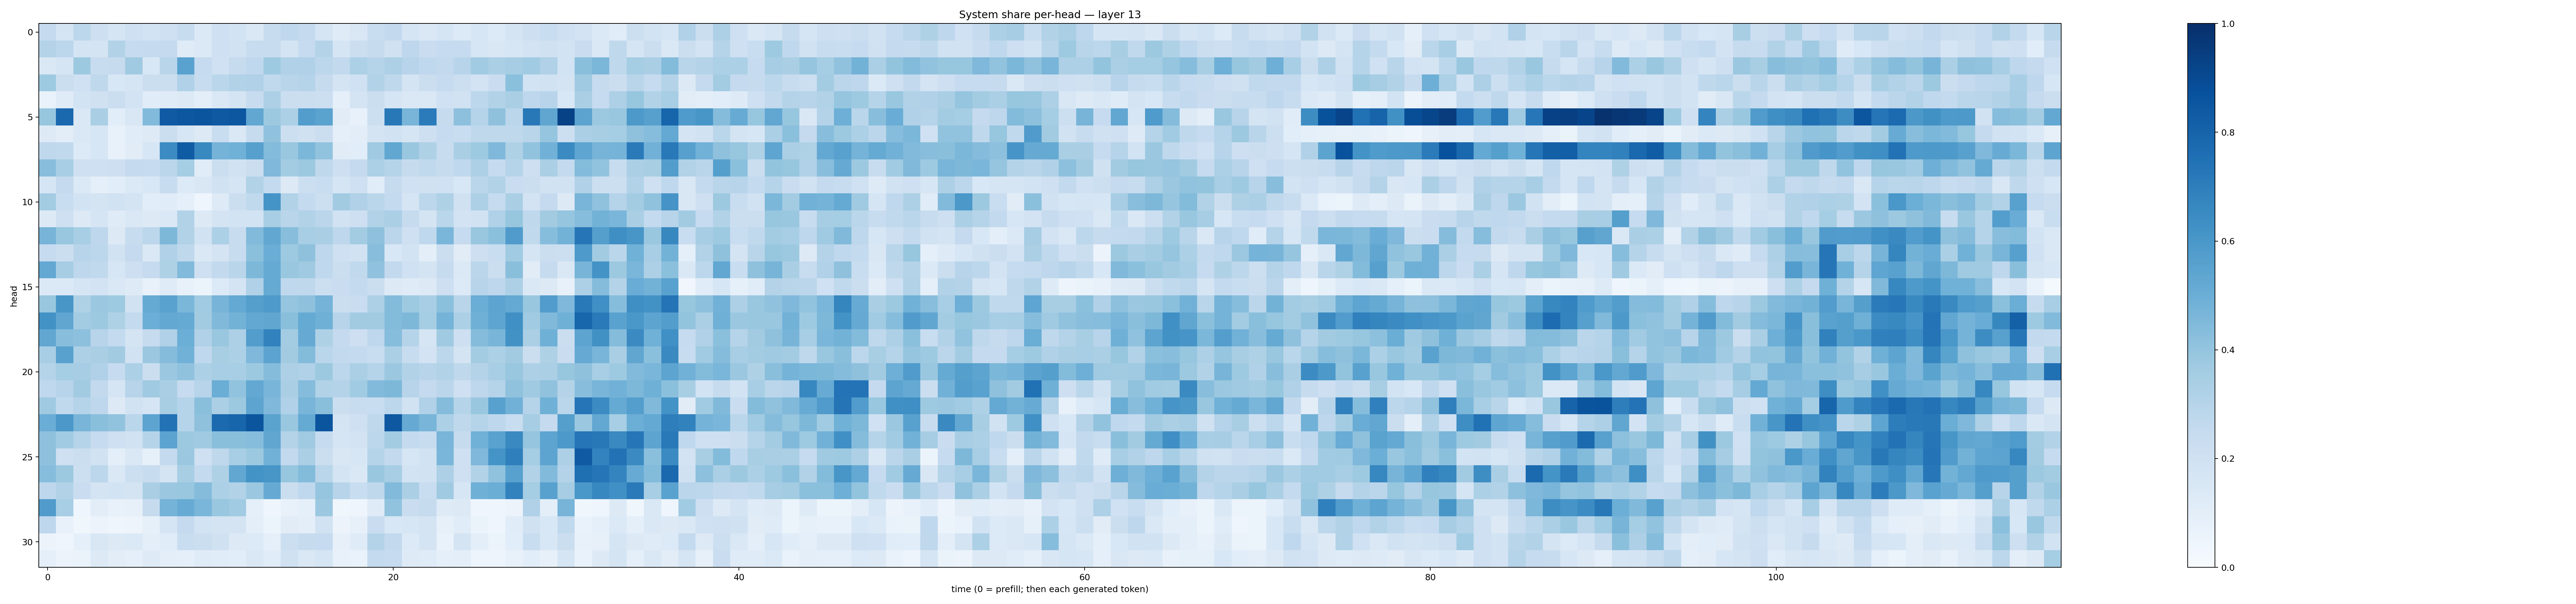

The table this chart was drawn from, first rows:
0.25142112, 0.17396149, 0.27737108, 0.21467064, 0.17146166, 0.20367503, 0.18414159, 0.20502807, 0.2362614, 0.13766435, 0.2068388, 0.18523593, 0.14684288, 0.23732542, 0.26747948, 0.25162068, 0.17067419, 0.11905658, 0.15107203, 0.23050699, 0.2585582, 0.1653098, 0.14200309, 0.16512762
0.3081, 0.2788, 0.1783, 0.172, 0.3115, 0.247, 0.2529, 0.2527, 0.1182, 0.1397, 0.2099, 0.1912, 0.2414, 0.2405, 0.1723, 0.249, 0.3069, 0.1676, 0.2242, 0.246, 0.1976, 0.275, 0.23, 0.2499
0.1471, 0.169, 0.3761, 0.241, 0.2438, 0.3701, 0.1527, 0.2922, 0.5509, 0.247, 0.2021, 0.2443, 0.269, 0.3715, 0.3203, 0.3187, 0.2807, 0.2605, 0.3306, 0.2976, 0.3267, 0.2946, 0.2682, 0.2605
0.3717, 0.2249, 0.2005, 0.2712, 0.1542, 0.1645, 0.2192, 0.2258, 0.32, 0.235, 0.2858, 0.3098, 0.3193, 0.2626, 0.2925, 0.301, 0.2444, 0.174, 0.201, 0.3135, 0.2701, 0.1787, 0.2263, 0.2466
0.0701, 0.1188, 0.1848, 0.1972, 0.2263, 0.1802, 0.1157, 0.1184, 0.1253, 0.09996, 0.1447, 0.1781, 0.2392, 0.3265, 0.2241, 0.2258, 0.2156, 0.0937, 0.1795, 0.2264, 0.1693, 0.1411, 0.1464, 0.1996
0.3931, 0.7815, 0.1416, 0.3363, 0.108, 0.1515, 0.4416, 0.8375, 0.8483, 0.8583, 0.842, 0.8505, 0.5274, 0.3758, 0.3319, 0.5721, 0.5475, 0.1105, 0.07378, 0.2154, 0.7206, 0.4669, 0.7094, 0.2443
0.1307, 0.1038, 0.1429, 0.1631, 0.07554, 0.1155, 0.1214, 0.2265, 0.1587, 0.1294, 0.2308, 0.1484, 0.2455, 0.4063, 0.2184, 0.1973, 0.219, 0.08715, 0.1025, 0.1759, 0.19, 0.1711, 0.2145, 0.247
0.2729, 0.2653, 0.1349, 0.1594, 0.07412, 0.1126, 0.1577, 0.6453, 0.8282, 0.6563, 0.4748, 0.485, 0.5589, 0.4388, 0.3848, 0.4581, 0.4052, 0.1128, 0.1061, 0.3709, 0.5302, 0.3857, 0.3209, 0.2379
0.4288, 0.3442, 0.2095, 0.2093, 0.2136, 0.2531, 0.2445, 0.2838, 0.3532, 0.1136, 0.2233, 0.1883, 0.2227, 0.45, 0.3566, 0.3763, 0.271, 0.2147, 0.2516, 0.329, 0.2983, 0.2435, 0.2639, 0.2439
0.1674, 0.2526, 0.1379, 0.09161, 0.1063, 0.1397, 0.1546, 0.2346, 0.1354, 0.1488, 0.1947, 0.1703, 0.3136, 0.2564, 0.1312, 0.2154, 0.2309, 0.1647, 0.2037, 0.1161, 0.2445, 0.202, 0.1986, 0.2026
0.3562, 0.2316, 0.1862, 0.1738, 0.1938, 0.1742, 0.1068, 0.1166, 0.08748, 0.04622, 0.1217, 0.222, 0.2633, 0.6144, 0.3109, 0.2569, 0.2158, 0.3615, 0.3166, 0.2886, 0.2545, 0.1685, 0.2786, 0.3235
0.1253, 0.2073, 0.1272, 0.1694, 0.1205, 0.1409, 0.1326, 0.143, 0.3106, 0.1296, 0.1728, 0.1871, 0.1853, 0.3471, 0.2902, 0.312, 0.2847, 0.1912, 0.2115, 0.3092, 0.3353, 0.2434, 0.1783, 0.2886
0.4693, 0.3886, 0.3474, 0.2742, 0.1314, 0.2399, 0.2786, 0.4555, 0.3131, 0.1937, 0.3312, 0.2394, 0.4424, 0.5291, 0.4291, 0.3471, 0.3366, 0.2769, 0.3579, 0.4119, 0.2844, 0.2081, 0.2681, 0.4612
0.2467, 0.2254, 0.2947, 0.2792, 0.1908, 0.2507, 0.1412, 0.3198, 0.2704, 0.1484, 0.1725, 0.2358, 0.4189, 0.5038, 0.3715, 0.4119, 0.2744, 0.2087, 0.1925, 0.4289, 0.1551, 0.1839, 0.1012, 0.2204
0.5255, 0.3507, 0.2735, 0.2654, 0.1606, 0.2141, 0.2479, 0.3235, 0.4449, 0.2087, 0.2591, 0.2929, 0.454, 0.5194, 0.3834, 0.3672, 0.2683, 0.2193, 0.2618, 0.4077, 0.2591, 0.2011, 0.1771, 0.2441
0.1403, 0.1379, 0.1714, 0.1807, 0.1429, 0.1242, 0.07168, 0.12, 0.07318, 0.05146, 0.1367, 0.1796, 0.3174, 0.5194, 0.2689, 0.2732, 0.2184, 0.2298, 0.2572, 0.2253, 0.1318, 0.1184, 0.1273, 0.2123
0.3892, 0.6025, 0.3228, 0.3815, 0.3746, 0.1942, 0.5161, 0.5546, 0.4581, 0.365, 0.4724, 0.5218, 0.5652, 0.5887, 0.3962, 0.4125, 0.4757, 0.2189, 0.2287, 0.3243, 0.441, 0.3747, 0.3447, 0.421
0.6248, 0.5327, 0.356, 0.3764, 0.3222, 0.2556, 0.4996, 0.5267, 0.5168, 0.3631, 0.4488, 0.4783, 0.5247, 0.5325, 0.4257, 0.5179, 0.4903, 0.2935, 0.3617, 0.3617, 0.4407, 0.4556, 0.3547, 0.4738
0.5306, 0.4289, 0.4163, 0.2943, 0.2566, 0.1749, 0.2438, 0.3199, 0.4967, 0.3178, 0.3865, 0.3251, 0.5717, 0.6799, 0.3589, 0.5129, 0.3224, 0.2528, 0.2146, 0.2747, 0.4334, 0.2974, 0.1712, 0.3691
0.347, 0.5548, 0.3249, 0.338, 0.3619, 0.195, 0.3799, 0.4365, 0.4827, 0.268, 0.3436, 0.3284, 0.451, 0.5464, 0.3613, 0.4392, 0.2852, 0.2608, 0.2556, 0.2333, 0.3354, 0.2352, 0.1812, 0.281
0.3045, 0.353, 0.3502, 0.3195, 0.2484, 0.332, 0.2244, 0.3795, 0.409, 0.3287, 0.3462, 0.3456, 0.3759, 0.4372, 0.3259, 0.3166, 0.3766, 0.2805, 0.3338, 0.3011, 0.3826, 0.3099, 0.2962, 0.3147
0.2669, 0.296, 0.3602, 0.2596, 0.1706, 0.2931, 0.3706, 0.338, 0.2479, 0.2933, 0.5033, 0.4048, 0.5246, 0.4681, 0.338, 0.4348, 0.3128, 0.3062, 0.3651, 0.4452, 0.4564, 0.2935, 0.2523, 0.2821
0.3685, 0.2641, 0.3025, 0.2742, 0.1262, 0.1901, 0.1654, 0.3408, 0.3033, 0.4239, 0.3359, 0.375, 0.5423, 0.4519, 0.3167, 0.465, 0.4233, 0.2237, 0.237, 0.2336, 0.2789, 0.1901, 0.3183, 0.4357
0.5019, 0.5972, 0.4682, 0.4227, 0.4031, 0.2868, 0.5397, 0.7431, 0.297, 0.4115, 0.7765, 0.7938, 0.856, 0.5471, 0.3867, 0.5186, 0.8578, 0.1747, 0.2085, 0.2733, 0.8444, 0.5133, 0.4686, 0.3308
0.4128, 0.3641, 0.3044, 0.2494, 0.2055, 0.1916, 0.2972, 0.5457, 0.3759, 0.368, 0.4244, 0.4237, 0.4322, 0.5347, 0.3079, 0.3709, 0.2498, 0.1669, 0.183, 0.2805, 0.3563, 0.2552, 0.2397, 0.4662
0.4111, 0.2097, 0.2229, 0.1875, 0.1013, 0.1474, 0.08469, 0.2562, 0.382, 0.2075, 0.2696, 0.3438, 0.3788, 0.4833, 0.2604, 0.3328, 0.2226, 0.1489, 0.1625, 0.2992, 0.2601, 0.1577, 0.1935, 0.4641
0.4319, 0.3775, 0.2187, 0.2808, 0.1467, 0.217, 0.238, 0.175, 0.3433, 0.2544, 0.3231, 0.5304, 0.6182, 0.6016, 0.3931, 0.4375, 0.2886, 0.1721, 0.1433, 0.3841, 0.3476, 0.1851, 0.1912, 0.3261
0.2742, 0.3121, 0.2288, 0.1734, 0.1845, 0.1737, 0.3375, 0.3799, 0.3874, 0.436, 0.3309, 0.3129, 0.381, 0.5123, 0.2258, 0.266, 0.3956, 0.2955, 0.232, 0.2696, 0.4415, 0.3327, 0.2338, 0.3673
0.5796, 0.3449, 0.04608, 0.1019, 0.07656, 0.08048, 0.2427, 0.4747, 0.511, 0.4613, 0.3898, 0.3662, 0.09094, 0.04025, 0.07591, 0.08803, 0.3793, 0.03797, 0.04666, 0.1208, 0.4042, 0.2295, 0.2449, 0.1227
0.2754, 0.07225, 0.03882, 0.05651, 0.04393, 0.0483, 0.08263, 0.1686, 0.2508, 0.1842, 0.1776, 0.1753, 0.09867, 0.05106, 0.1109, 0.0964, 0.1914, 0.05594, 0.07883, 0.2298, 0.1537, 0.1581, 0.1759, 0.07869
0.05557, 0.04634, 0.08763, 0.1503, 0.127, 0.1367, 0.09954, 0.1148, 0.2335, 0.2216, 0.1964, 0.1281, 0.1359, 0.08627, 0.2165, 0.2443, 0.2476, 0.07922, 0.1193, 0.3056, 0.258, 0.1364, 0.1795, 0.06994
0.08709, 0.05835, 0.06436, 0.1291, 0.1052, 0.0869, 0.1224, 0.09943, 0.09046, 0.1194, 0.1146, 0.1069, 0.1457, 0.1158, 0.1958, 0.1463, 0.1701, 0.0731, 0.07011, 0.254, 0.2493, 0.122, 0.1198, 0.08785
